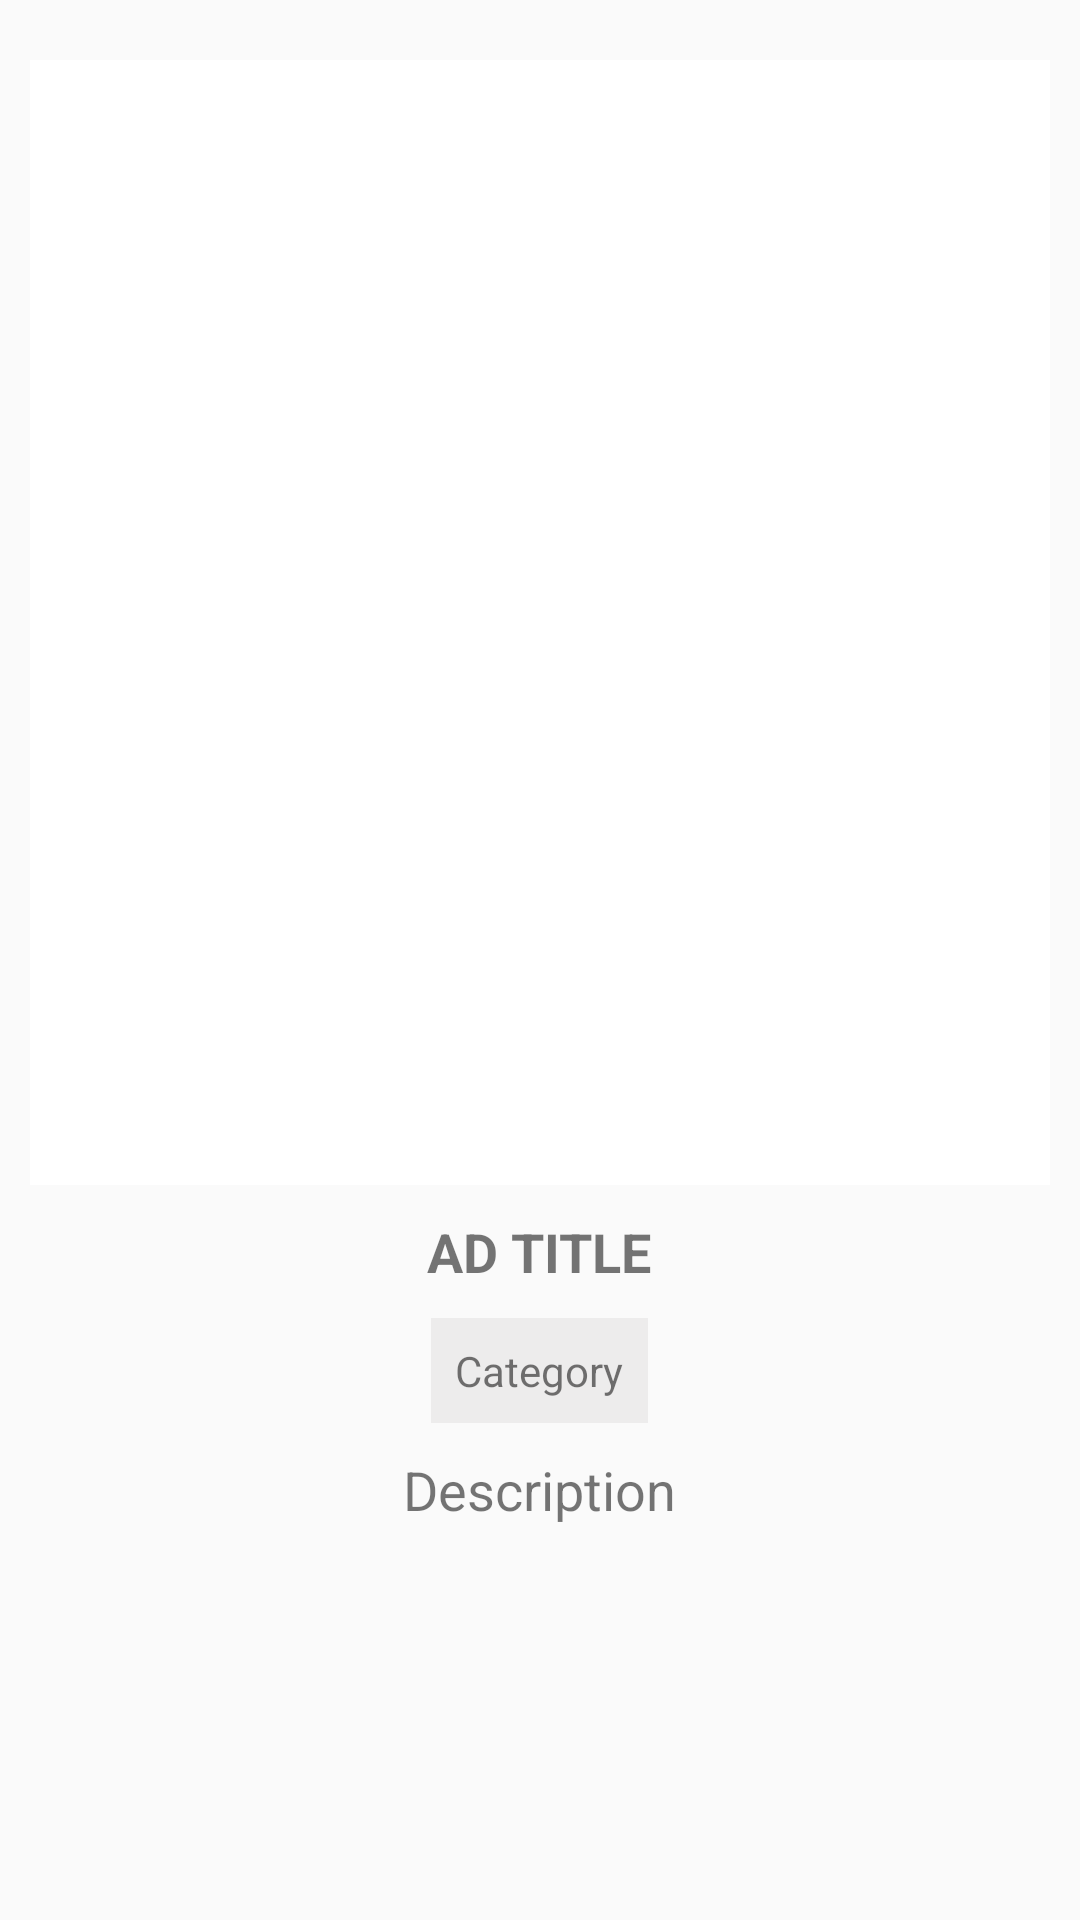

This screen was rendered from an Android layout file. Write that file and the resources it references.
<!-- AndroidManifest.xml: application theme AppTheme -->
<!-- res/layout/activity_ad_.xml -->
<?xml version="1.0" encoding="utf-8"?>
<LinearLayout xmlns:android="http://schemas.android.com/apk/res/android"
    xmlns:app="http://schemas.android.com/apk/res-auto"
    xmlns:tools="http://schemas.android.com/tools"
    android:layout_width="match_parent"
    android:layout_height="match_parent"
    tools:context=".Ad_Activity">

    <androidx.core.widget.NestedScrollView
        android:layout_width="match_parent"
        android:layout_height="match_parent"
        android:layout_marginTop="10dp"
        android:padding="10dp">

        <LinearLayout
            android:layout_width="match_parent"
            android:layout_height="match_parent"
            android:gravity="center"
            android:orientation="vertical">

            <ImageView
                android:layout_width="match_parent"
                android:layout_height="375dp"
                android:background="#ffffff"
                android:id="@+id/adThumbnail"
                android:scaleType="centerInside"/>

            <TextView
                android:id="@+id/adTitle"
                android:layout_width="wrap_content"
                android:layout_height="wrap_content"
                android:text="AD TITLE"
                android:layout_marginTop="10dp"
                android:textSize="18sp"
                android:textStyle="bold"/>

            <TextView
                android:id="@+id/adCategory"
                android:layout_width="wrap_content"
                android:layout_height="wrap_content"
                android:text="Category"
                android:background="#edecec"
                android:padding="8dp"
                android:layout_marginTop="10dp"/>

            <TextView
                android:id="@+id/adDescription"
                android:textSize="18sp"
                android:layout_marginTop="10dp"
                android:layout_width="wrap_content"
                android:layout_height="wrap_content"
                android:text="Description"/>

        </LinearLayout>

    </androidx.core.widget.NestedScrollView>


</LinearLayout>
<!-- resources referenced by this layout -->
<resources>
  <style name="AppTheme" parent="Theme.AppCompat.Light.NoActionBar">
          
          <item name="colorPrimary">@color/colorPrimary</item>
          <item name="colorPrimaryDark">@color/colorPrimaryDark</item>
          <item name="colorAccent">@color/colorAccent</item>
      </style>
  <color name="colorPrimary">#4c8bf5</color>
  <color name="colorPrimaryDark">#00574B</color>
  <color name="colorAccent">#D81B60</color>
</resources>
